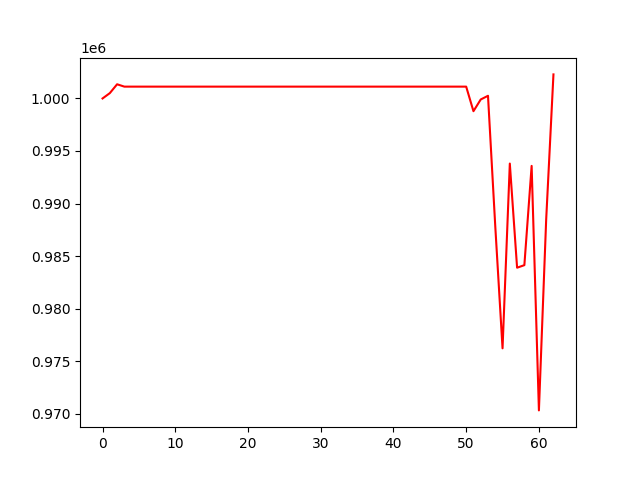

The data file committed next to this chart (first rows):
, 0
0, 1000000
1, 1000507
2, 1001349
3, 1001126
4, 1001126
5, 1001126
6, 1001126
7, 1001126
8, 1001126
9, 1001126
10, 1001126
11, 1001126
12, 1001126
13, 1001126
14, 1001126
15, 1001126
16, 1001126
17, 1001126
18, 1001126
19, 1001126
20, 1001126
21, 1001126
22, 1001126
23, 1001126
24, 1001126
25, 1001126
26, 1001126
27, 1001126
28, 1001126
29, 1001126
30, 1001126
31, 1001126
32, 1001126
33, 1001126
34, 1001126
35, 1001126
36, 1001126
37, 1001126
38, 1001126
39, 1001126
40, 1001126
41, 1001126
42, 1001126
43, 1001126
44, 1001126
45, 1001126
46, 1001126
47, 1001126
48, 1001126
49, 1001126
50, 1001126
51, 998788
52, 999903
53, 1000254
54, 987822
55, 976219
56, 993803
57, 983892
58, 984135
59, 993582
... 3 more rows
